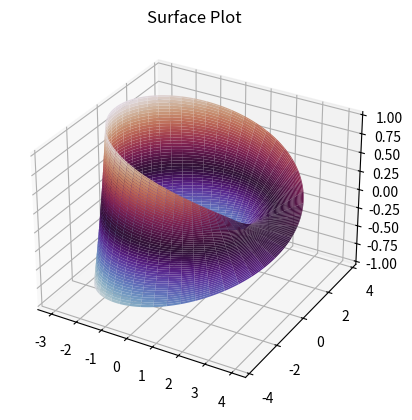

Write Python code to recreate this figure.
import numpy as np
from mpl_toolkits import mplot3d
import matplotlib.pyplot as plt

#############################################################################################
##INIT


#STRIPE coords
u = np.linspace(0,2*np.pi,1000) #angle
v = np.linspace(-1,1,100) # disr=tance from cenral line on stripe
print("u ",u.size,u.shape)
print("v ",v.size,v.shape)


###################################################################################################
##mobius stripe

#COORDONATES

x = np.empty((u.size,v.size))
y = np.empty((u.size,v.size))
z = np.empty((u.size,v.size))
R = 3
print("x ",x.size,x.shape)

for i in range(v.size):
    for j in range(u.size):
        x[j,i] = (R + v[i]*np.cos(u[j]/2))*np.cos(u[j])
        y[j,i] = (R + v[i]*np.cos(u[j]/2))*np.sin(u[j]) 
        z[j,i] = v[i]*np.sin(u[j]/2)

fig = plt.figure()
ax = plt.axes(projection='3d')
ax.plot_surface(x, y, z, cmap='twilight')#, edgecolor='green')
ax.set_title('Surface Plot')
plt.show()
